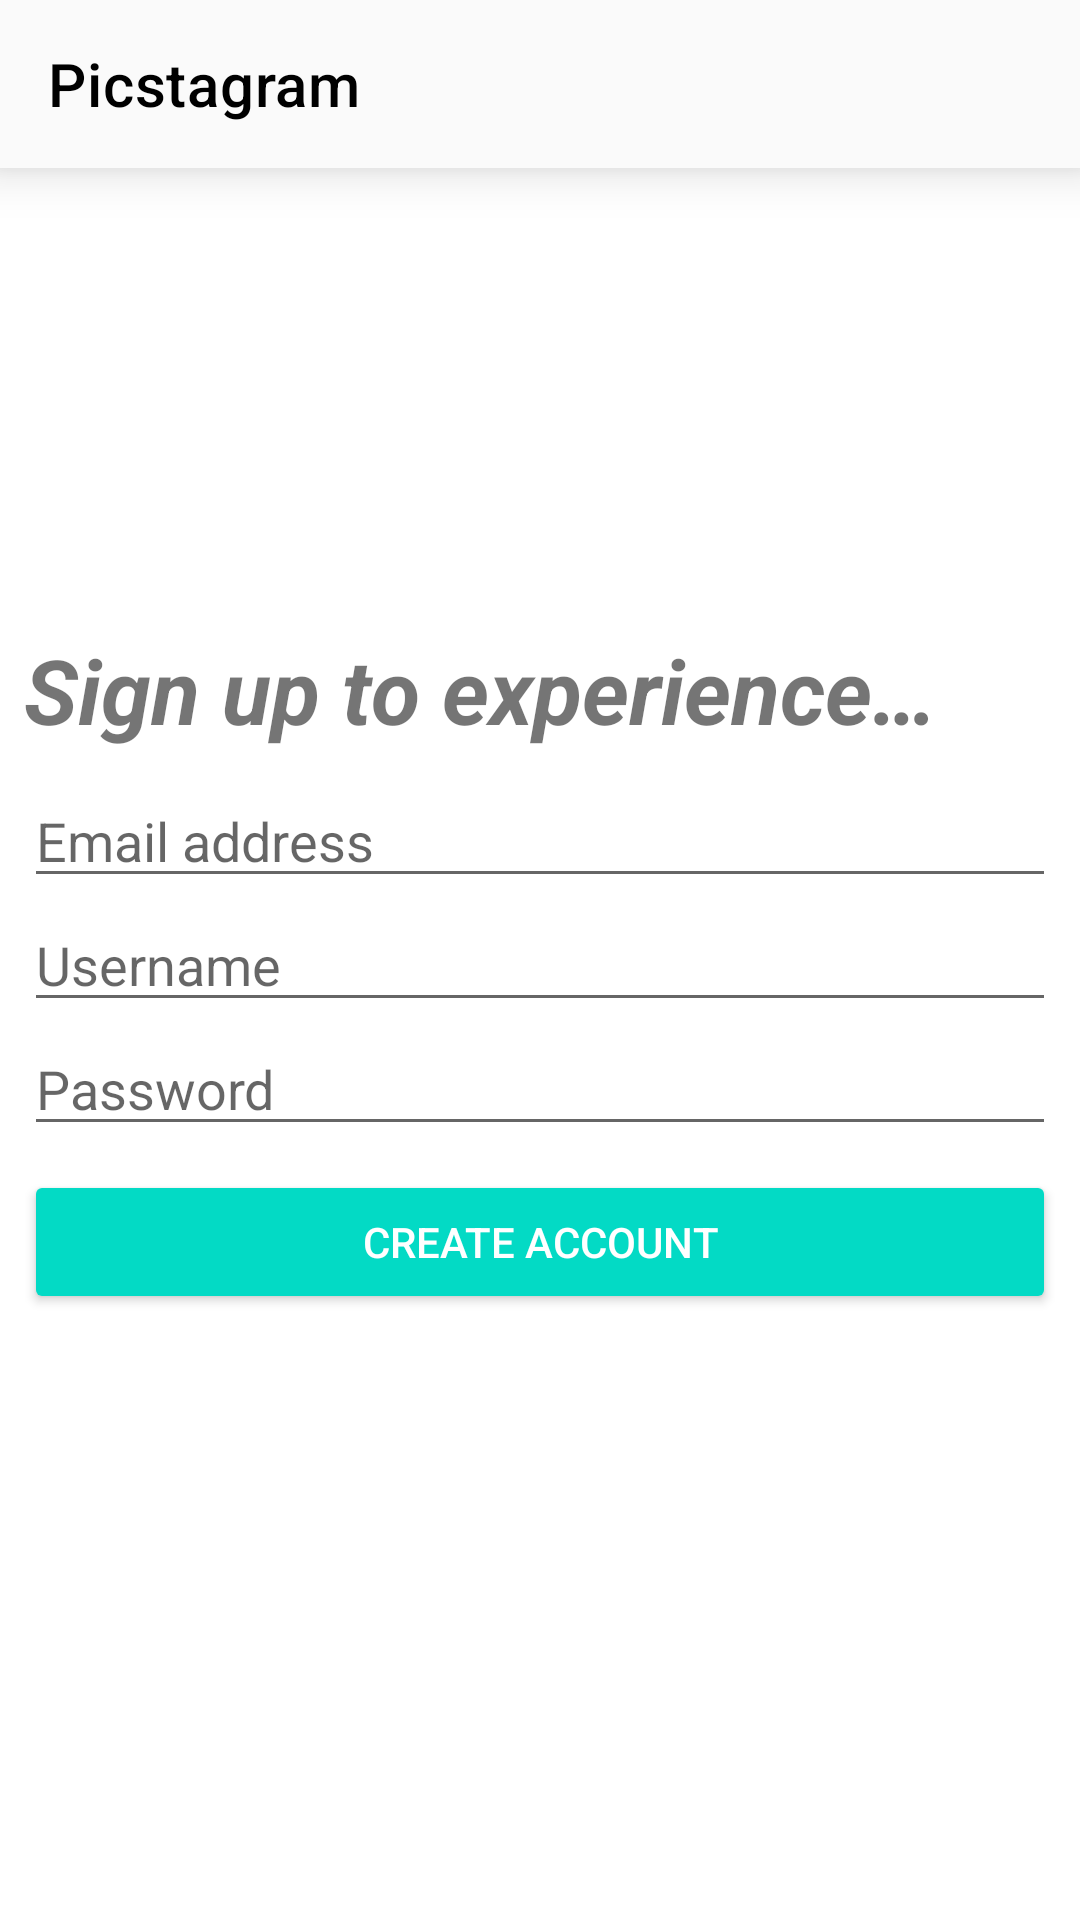

Here is an Android app screen rendered from its layout file. Give the layout XML and the strings, colors and styles it references.
<!-- AndroidManifest.xml: application theme Theme.Picstagram -->
<!-- res/layout/activity_signup.xml -->
<?xml version="1.0" encoding="utf-8"?>
<androidx.constraintlayout.widget.ConstraintLayout xmlns:android="http://schemas.android.com/apk/res/android"
    xmlns:app="http://schemas.android.com/apk/res-auto"
    xmlns:tools="http://schemas.android.com/tools"
    android:layout_width="match_parent"
    android:layout_height="match_parent"
    tools:context=".SignUpActivity">

    <androidx.appcompat.widget.Toolbar
        android:id="@+id/toolbar"
        android:layout_width="match_parent"
        android:layout_height="wrap_content"
        android:background="@color/background_material_light"
        android:elevation="10dp"
        android:minHeight="?attr/actionBarSize"
        app:layout_constraintEnd_toEndOf="parent"
        app:layout_constraintStart_toStartOf="parent"
        app:layout_constraintTop_toTopOf="parent"
        app:title="@string/app_name"
        app:titleTextColor="@android:color/black" />

    <TextView
        android:id="@+id/tvSignUp"
        android:layout_width="wrap_content"
        android:layout_height="wrap_content"
        android:layout_margin="@dimen/signup_layout_margin"
        android:text="@string/signup_signupLabel"
        android:textSize="@dimen/signup_tvTextSize"
        android:textStyle="bold|italic"
        app:layout_constraintBottom_toTopOf="@id/llSignUp"
        app:layout_constraintStart_toStartOf="parent" />

    <LinearLayout
        android:id="@+id/llSignUp"
        android:layout_width="match_parent"
        android:layout_height="wrap_content"
        android:layout_margin="@dimen/signup_layout_margin"
        android:orientation="vertical"
        app:layout_constraintBottom_toBottomOf="parent"
        app:layout_constraintEnd_toEndOf="parent"
        app:layout_constraintStart_toStartOf="parent"
        app:layout_constraintTop_toTopOf="parent">

        <EditText
            android:id="@+id/etEmail"
            android:layout_width="match_parent"
            android:layout_height="wrap_content"
            android:autofillHints="emailAddress"
            android:hint="@string/signup_emailHint"
            android:inputType="textEmailAddress" />

        <EditText
            android:id="@+id/etUsername"
            android:layout_width="match_parent"
            android:layout_height="wrap_content"
            android:autofillHints="no"
            android:hint="@string/username_hint"
            android:inputType="text" />

        <EditText
            android:id="@+id/etPassword"
            android:layout_width="match_parent"
            android:layout_height="wrap_content"
            android:autofillHints="no"
            android:hint="@string/password_hint"
            android:inputType="textPassword" />
    </LinearLayout>

    <Button
        android:id="@+id/btnCreateAccount"
        style="@style/Widget.AppCompat.Button.Colored"
        android:layout_width="match_parent"
        android:layout_height="wrap_content"
        android:layout_margin="@dimen/signup_layout_margin"
        android:text="@string/signup_createaccountText"
        app:layout_constraintEnd_toEndOf="parent"
        app:layout_constraintStart_toStartOf="parent"
        app:layout_constraintTop_toBottomOf="@id/llSignUp" />

</androidx.constraintlayout.widget.ConstraintLayout>
<!-- resources referenced by this layout -->
<resources>
  <dimen name="signup_layout_margin">8dp</dimen>
  <dimen name="signup_tvTextSize">30sp</dimen>
  <string name="app_name">Picstagram</string>
  <string name="password_hint">Password</string>
  <string name="signup_createaccountText">Create account</string>
  <string name="signup_emailHint">Email address</string>
  <string name="signup_signupLabel">Sign up to experience…</string>
  <string name="username_hint">Username</string>
  <style name="Theme.Picstagram" parent="Theme.MaterialComponents.DayNight.NoActionBar">
          
          <item name="colorPrimary">@color/purple_500</item>
          <item name="colorPrimaryVariant">@color/purple_700</item>
          <item name="colorOnPrimary">@color/white</item>
          
          <item name="colorSecondary">@color/teal_200</item>
          <item name="colorSecondaryVariant">@color/teal_700</item>
          <item name="colorOnSecondary">@color/black</item>
          
          <item name="android:statusBarColor" tools:targetApi="l">@color/background_material_light</item>
          <item name="android:navigationBarColor">@color/background_material_light</item>
          <item name="android:windowDrawsSystemBarBackgrounds">true</item>
          <item name="android:fitsSystemWindows">true</item>
          
      </style>
  <!-- not gathered from this repository: default colours our renderer supplied (Android Studio template values) -->
  <color name="purple_500">#FF6200EE</color>
  <color name="purple_700">#FF3700B3</color>
  <color name="teal_200">#FF03DAC5</color>
  <color name="teal_700">#FF018786</color>
  <color name="black">#FF000000</color>
  <color name="white">#FFFFFFFF</color>
</resources>
